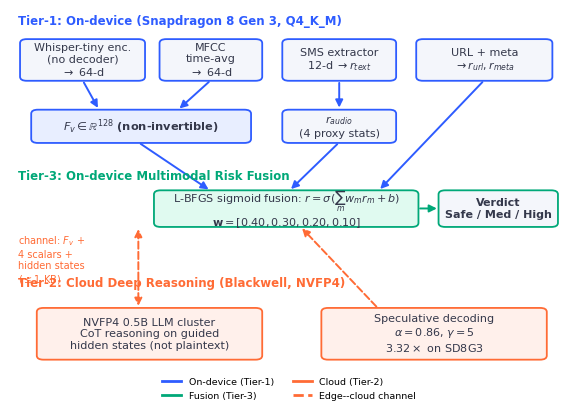

Reproduce this figure in Python. (Note: this script raises an exception after producing the figure.)
"""Generate the QAD-MultiGuard three-tier architecture figure (IEEE-style)."""
import matplotlib
matplotlib.use("Agg")
import matplotlib.pyplot as plt
from matplotlib.patches import FancyBboxPatch, FancyArrowPatch
from matplotlib.lines import Line2D

plt.rcParams.update({"font.family": "DejaVu Sans", "font.size": 8.5,
                     "savefig.dpi": 400, "savefig.bbox": "tight"})

fig, ax = plt.subplots(figsize=(7.2, 4.8))
ax.set_xlim(0, 10); ax.set_ylim(0, 11); ax.axis("off")

C_EDGE="#2E5CFF"; C_CLOUD="#FF6B35"; C_FUSE="#00A878"; C_BOX="#F4F6FB"; C_LINE="#34384B"

def box(x,y,w,h,label,edge,fc=C_BOX,fs=8.0,bold=False):
    ax.add_patch(FancyBboxPatch((x,y),w,h,boxstyle="round,pad=0.02,rounding_size=0.12",
                 linewidth=1.3,edgecolor=edge,facecolor=fc,zorder=2))
    ax.text(x+w/2,y+h/2,label,ha="center",va="center",fontsize=fs,color=C_LINE,
            zorder=3,fontweight="bold" if bold else "normal")

def arrow(x1,y1,x2,y2,color=C_LINE,style="-|>",lw=1.4,ls="-"):
    ax.add_patch(FancyArrowPatch((x1,y1),(x2,y2),arrowstyle=style,mutation_scale=11,
                 linewidth=lw,color=color,linestyle=ls,zorder=1,shrinkA=2,shrinkB=2))

# ---- Banners ----
ax.text(0.15,10.55,"Tier-1: On-device (Snapdragon 8 Gen 3, Q4_K_M)",fontsize=8.5,color=C_EDGE,fontweight="bold")
ax.text(0.15,5.95,"Tier-3: On-device Multimodal Risk Fusion",fontsize=8.5,color=C_FUSE,fontweight="bold")
ax.text(0.15,2.75,"Tier-2: Cloud Deep Reasoning (Blackwell, NVFP4)",fontsize=8.5,color=C_CLOUD,fontweight="bold")

# ---- Tier-1 extractors ----
box(0.2,8.9,2.2,1.2,"Whisper-tiny enc.\n(no decoder)\n$\\rightarrow$ 64-d",C_EDGE)
box(2.7,8.9,1.8,1.2,"MFCC\ntime-avg\n$\\rightarrow$ 64-d",C_EDGE)
box(4.9,8.9,2.0,1.2,"SMS extractor\n12-d $\\rightarrow r_{text}$",C_EDGE)
box(7.3,8.9,2.4,1.2,"URL + meta\n$\\rightarrow r_{url}, r_{meta}$",C_EDGE)

# F_v + r_audio
box(0.4,7.05,3.9,0.95,"$F_v \\in \\mathbb{R}^{128}$ (non-invertible)",C_EDGE,fc="#E8EEFF",fs=8.2,bold=True)
box(4.9,7.05,2.0,0.95,"$r_{audio}$\n(4 proxy stats)",C_EDGE)

arrow(1.3,8.9,1.6,8.0,C_EDGE)
arrow(3.6,8.9,3.0,8.0,C_EDGE)
arrow(5.9,8.9,5.9,8.0,C_EDGE)

# ---- Tier-3 fusion ----
box(2.6,4.55,4.7,1.05,
    "L-BFGS sigmoid fusion: $r=\\sigma(\\sum_m w_m r_m + b)$\n$\\mathbf{w}=[0.40, 0.30, 0.20, 0.10]$",
    C_FUSE,fc="#E0FAF0",fs=8.0)
box(7.7,4.55,2.1,1.05,"Verdict\nSafe / Med / High",C_FUSE,bold=True)
arrow(7.3,5.08,7.7,5.08,C_FUSE)

arrow(2.3,7.05,3.6,5.6,C_EDGE)
arrow(5.9,7.05,5.0,5.6,C_EDGE)
arrow(8.5,8.9,6.6,5.6,C_EDGE)

# ---- Tier-2 cloud ----
box(0.5,0.6,4.0,1.5,"NVFP4 0.5B LLM cluster\nCoT reasoning on guided\nhidden states (not plaintext)",C_CLOUD,fc="#FFF0EB")
box(5.6,0.6,4.0,1.5,"Speculative decoding\n$\\alpha=0.86$, $\\gamma=5$\n$3.32\\times$ on SD8G3",C_CLOUD,fc="#FFF0EB")

# edge<->cloud channel label placed to the LEFT, away from banner
arrow(2.3,4.55,2.3,2.1,C_CLOUD,style="<|-|>",ls="--")
ax.text(0.15,3.55,"channel: $F_v$ +\n4 scalars +\nhidden states\n($\\leq$1 KB)",fontsize=7.0,color=C_CLOUD,va="center")
arrow(6.6,2.1,5.2,4.55,C_CLOUD,style="-|>",ls="--")

leg=[Line2D([0],[0],color=C_EDGE,lw=2,label="On-device (Tier-1)"),
     Line2D([0],[0],color=C_FUSE,lw=2,label="Fusion (Tier-3)"),
     Line2D([0],[0],color=C_CLOUD,lw=2,label="Cloud (Tier-2)"),
     Line2D([0],[0],color=C_CLOUD,lw=2,ls="--",label="Edge--cloud channel")]
ax.legend(handles=leg,loc="lower center",fontsize=6.8,frameon=False,ncol=2,bbox_to_anchor=(0.5,-0.08))

plt.savefig("Fig/fig1_architecture.png",dpi=400,facecolor="white")
print("saved")
